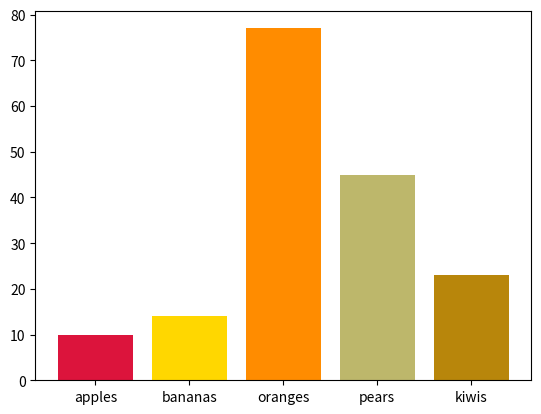

Source code (Python):
import matplotlib.pyplot as plt

categories = ['apples', 'bananas', 'oranges', 'pears', 'kiwis']

numbers = [10, 14, 77, 45, 23]

plt.bar(categories, numbers, color = ["crimson",'gold','darkorange','darkkhaki','darkgoldenrod'])

plt.show()

